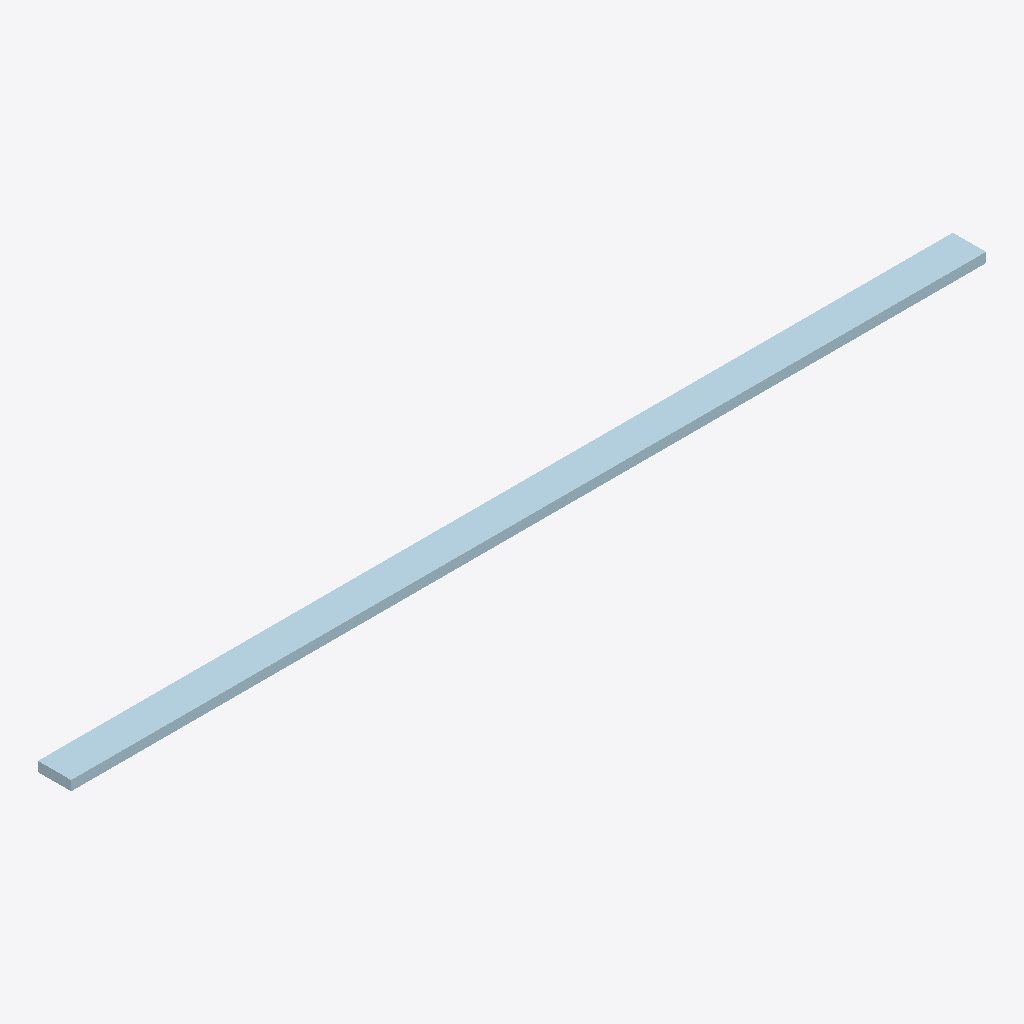
Isometric view of an IFC building model (IFC-SPF (STEP), schema IFC2X3, length unit millimetre), seen from the south-west, elements coloured by IFC class: 1 plate (pale blue).
Extent 6.0 m × 0.2 m × 0.1 m (x, y, z). Storeys (1): Undefined at 0.00 m. Elements (1): 1 IfcPlate.

HEADER;
FILE_DESCRIPTION(('ViewDefinition[AISC_Steel_Detailing]','Option [BaseQuantities:Off]','Option [GridExport:On]','Option [Assemblies:Off]','Option [Bolts:On]','Option [Rebars:On]','Option [PourObjects:Off]','Option [Welds:On]','Option [SurfaceTreatments:On]','Option [LocationBy:0]','Option [ViewColors:Off]','Option [SectionedSpine:Off]','[2 more]'),'2;1');
FILE_NAME('1028_Qty_16.ifc','2026-05-16T11:52:59',('GIOVANNIPC\\gcorrea'),('Structural Designer'),'IFC Database version: Work','Tekla Structures 2020 Service Pack 5, IFC Export','');
FILE_SCHEMA(('IFC2X3'));
ENDSEC;
DATA;
#37=IFCPROJECT('2G7ZFDNE16yBDU14FA92Me',#5,'Proyecto',$,$,$,$,(#11),#36);
#39=IFCSITE('2xvEzEinjBTea80yOTcujY',#5,'Obra',$,$,#38,$,$,.ELEMENT.,$,$,$,$,$);
#41=IFCBUILDING('1bCinOKtTDhxJze025O0jF',#5,'Undefined',$,$,#40,$,$,.ELEMENT.,$,$,$);
#43=IFCBUILDINGSTOREY('29hdEUCErFze9E_VIAceOd',#5,'Undefined',$,$,#42,$,$,.ELEMENT.,0.0);
#60=IFCPLATE('0dXYXVXx57bwh4Sd_kW$Yn',#44,'PLATE','PL64*218','PL64*218',#48,#59,'ID2786285f-87b1-4797-aac4-727fae83f8b1');
ENDSEC;
